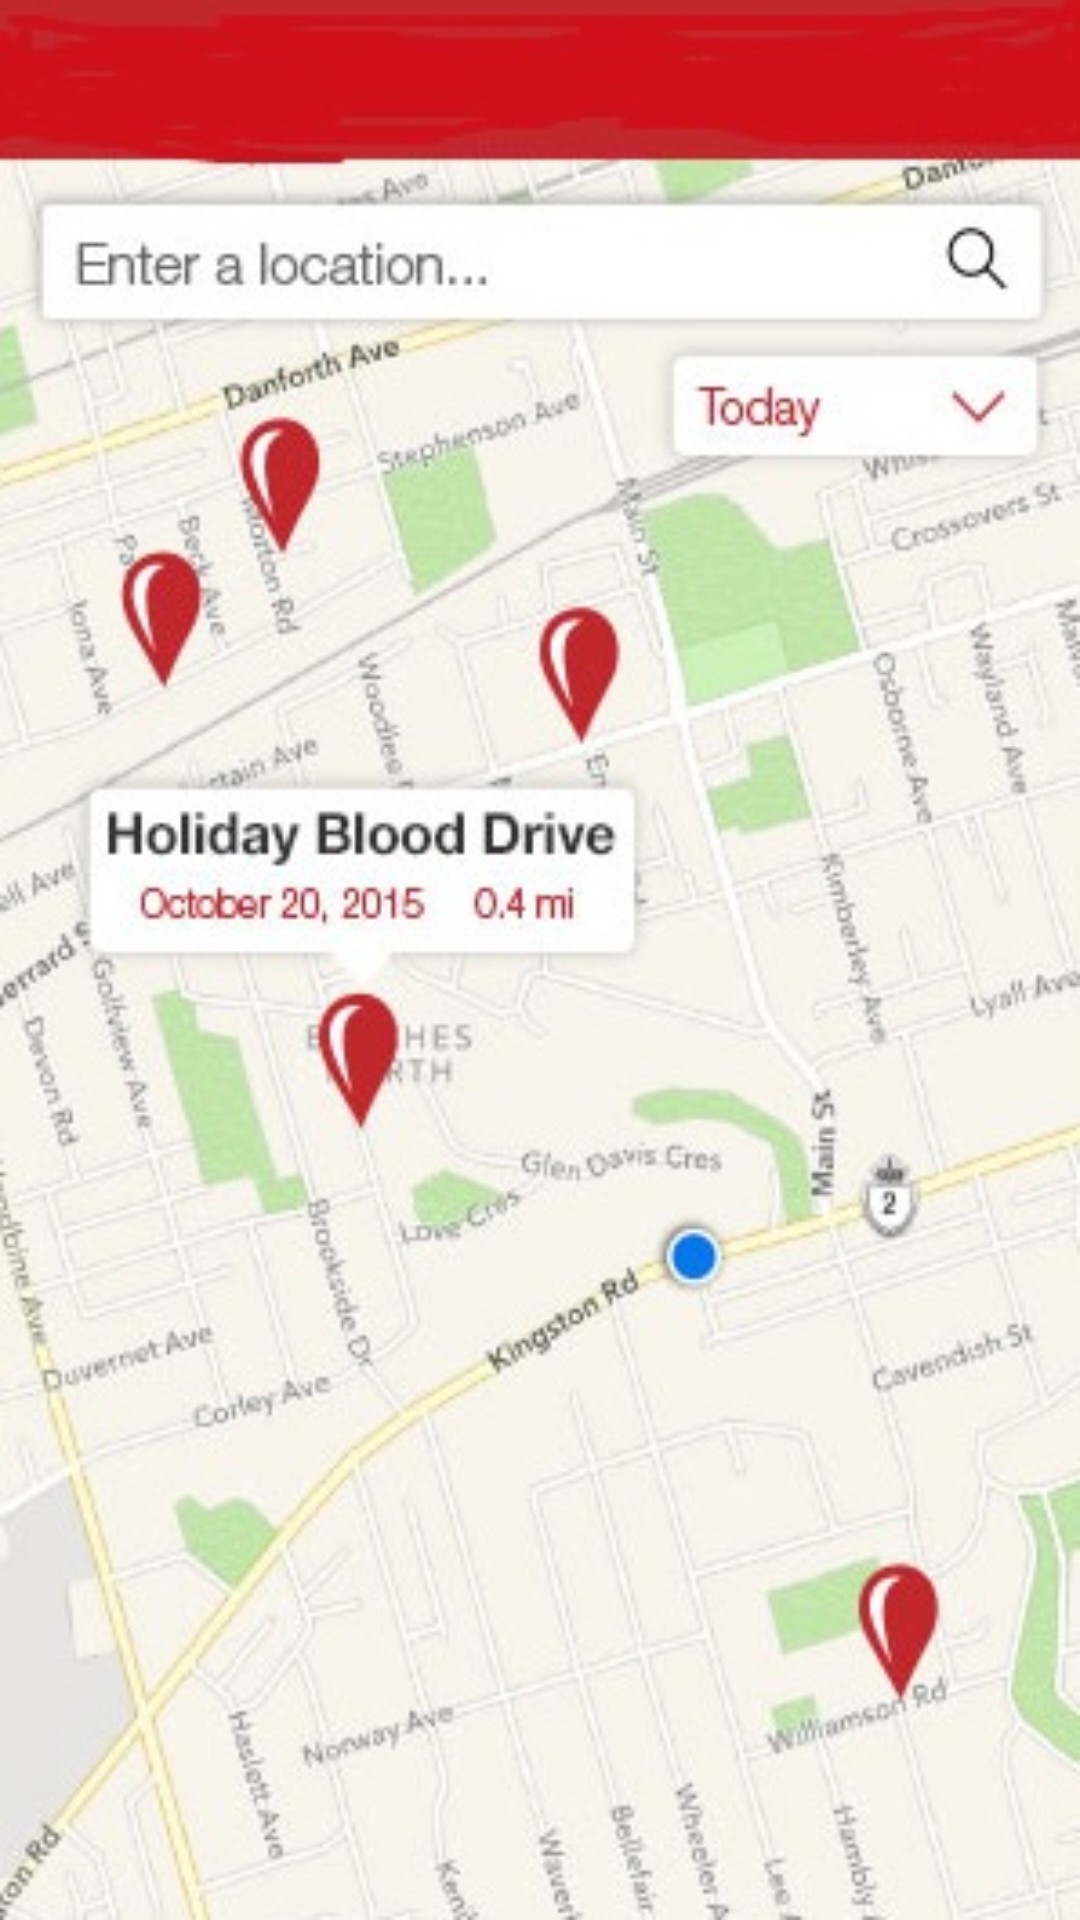

Produce the Android XML layout that renders to this screen, including the resource entries it uses.
<!-- AndroidManifest.xml: application theme Theme.MyEmergency -->
<!-- res/layout/activity_blood.xml -->
<?xml version="1.0" encoding="utf-8"?>
<LinearLayout
    xmlns:android="http://schemas.android.com/apk/res/android"
    xmlns:app="http://schemas.android.com/apk/res-auto"
    xmlns:tools="http://schemas.android.com/tools"
    android:layout_width="match_parent"
    android:layout_height="match_parent"
    tools:context=".Blood"
    android:background="@drawable/blood">

    <LinearLayout
        android:layout_width="match_parent"
        android:layout_height="wrap_content">

        <ImageView
            android:id="@+id/menuIcon"
            android:layout_width="40dp"
            android:layout_height="50dp"
            app:srcCompat="@drawable/menu_iconn"
            android:layout_marginTop="15dp"
            android:layout_marginLeft="20dp"
            android:layout_marginRight="270dp"/>

        <ImageView
            android:id="@+id/userIcon"
            android:layout_width="50dp"
            android:layout_height="50dp"
            app:srcCompat="@drawable/user_icon"
            android:layout_marginTop="15dp"
            android:layout_marginLeft="15dp" />

    </LinearLayout>

</LinearLayout>
<!-- resources referenced by this layout -->
<resources>
  <!-- drawable blood: jpg bitmap (drawable, 59529 bytes) -->
  <style name="Theme.MyEmergency" parent="Theme.AppCompat.Light.NoActionBar">
          
          <item name="colorPrimary">@color/purple_500</item>
          <item name="colorPrimaryVariant">@color/purple_700</item>
          <item name="colorOnPrimary">@color/white</item>
          
          <item name="colorSecondary">@color/teal_200</item>
          <item name="colorSecondaryVariant">@color/teal_700</item>
          <item name="colorOnSecondary">@color/black</item>
          
          <item name="android:statusBarColor" tools:targetApi="l">?attr/colorPrimaryVariant</item>
          
      </style>
  <!-- not gathered from this repository: default colours our renderer supplied (Android Studio template values) -->
  <color name="purple_500">#FF6200EE</color>
  <color name="purple_700">#FF3700B3</color>
  <color name="teal_200">#FF03DAC5</color>
  <color name="teal_700">#FF018786</color>
  <color name="black">#FF000000</color>
  <color name="white">#FFFFFFFF</color>
</resources>
